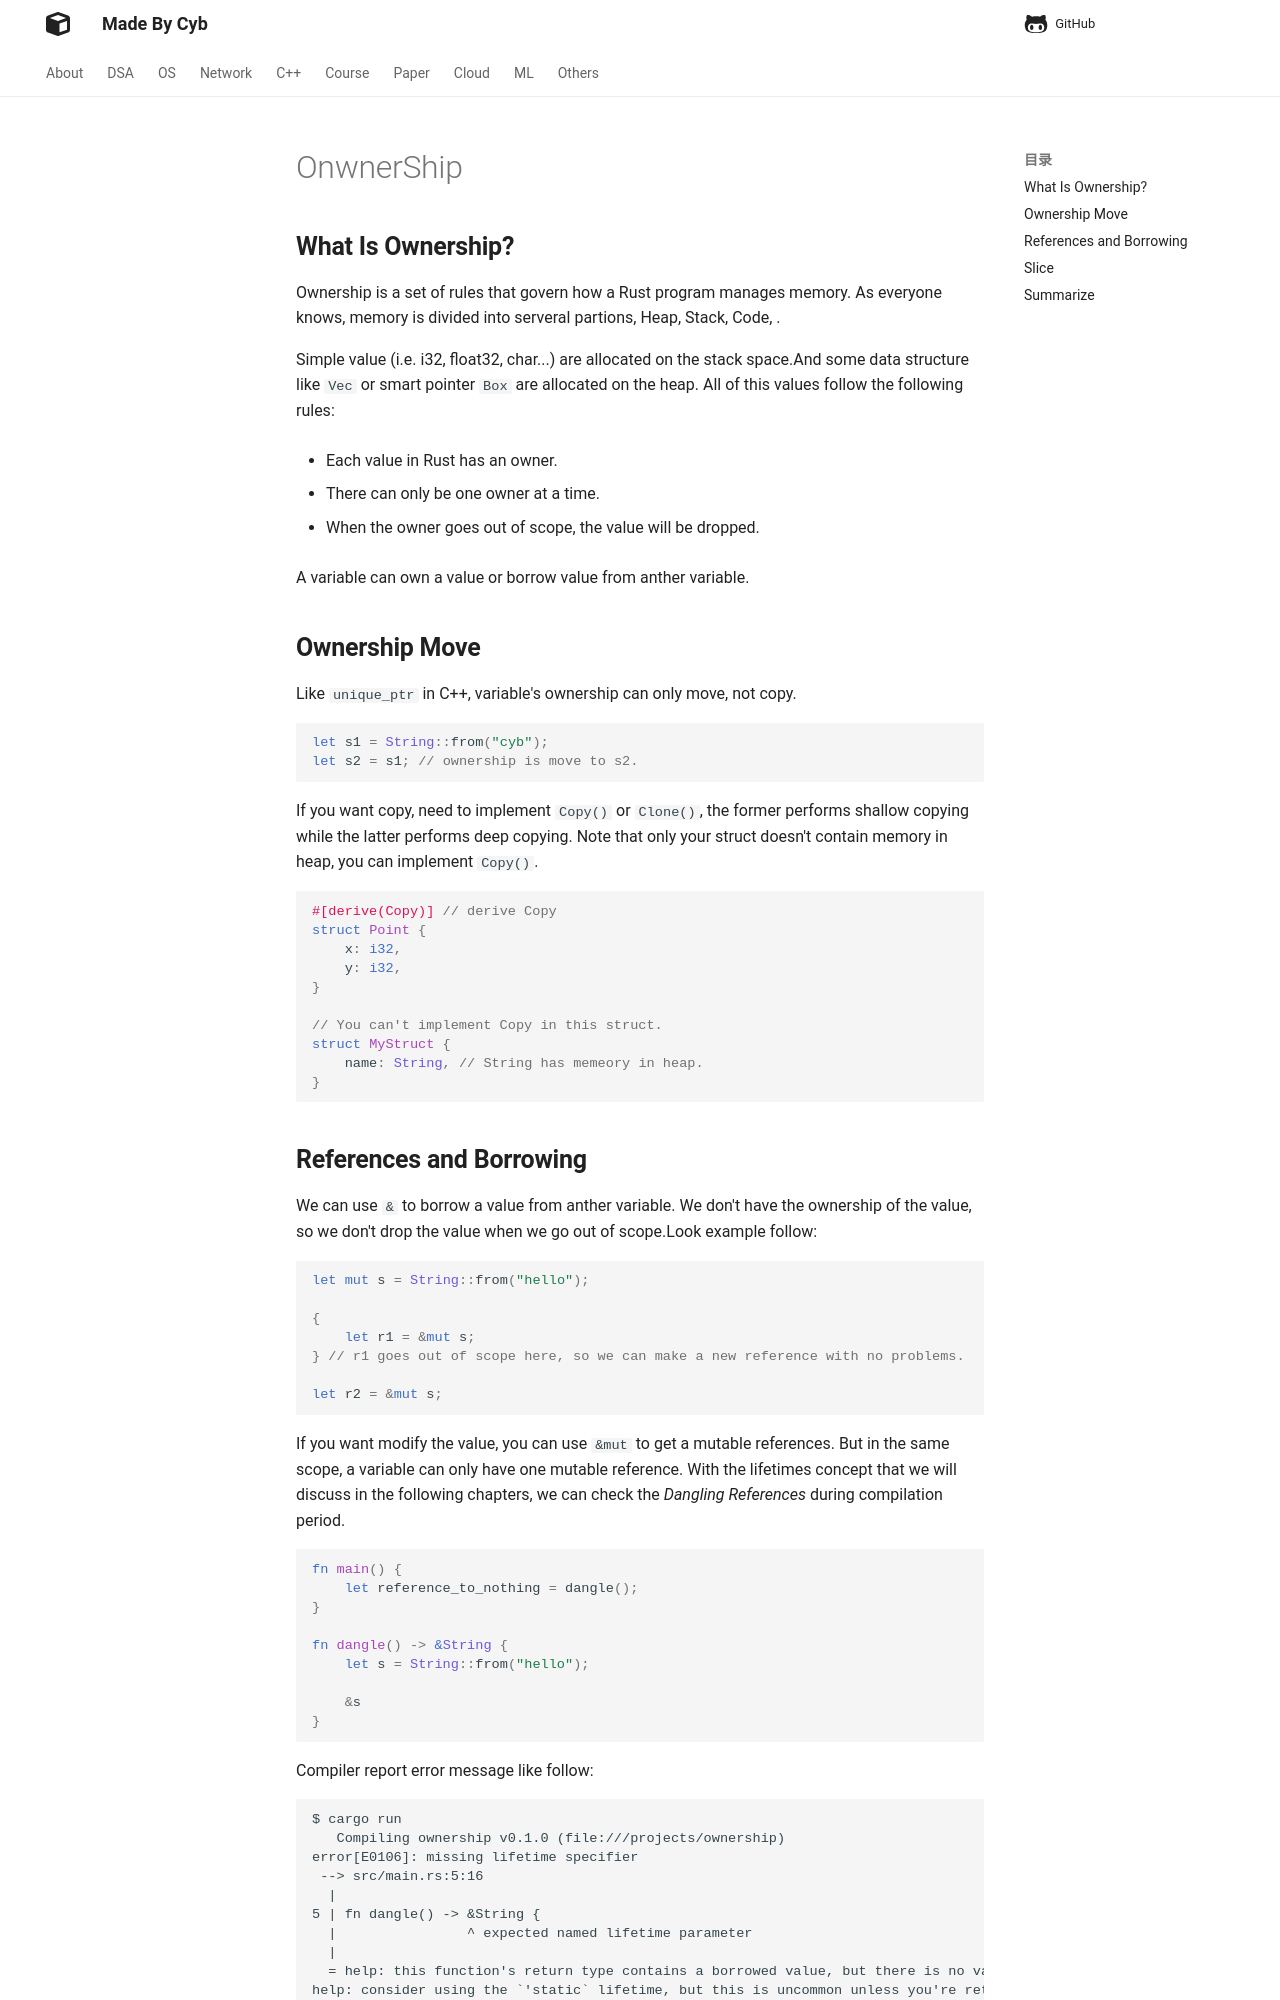

repository: idle-lab/idle-lab.github.io · page: Rust/MainConcept/OnwnerShip/index.html · generator: mkdocs

---
comments: true
---

## **What Is Ownership?**

Ownership is a set of rules that govern how a Rust program manages memory. As everyone knows, memory is divided into serveral partions, Heap, Stack, Code, .

Simple value (i.e. i32, float32, char...) are allocated on the stack space.And some data structure like `Vec` or smart pointer `Box` are allocated on the heap. All of this values follow the following rules:

- Each value in Rust has an owner.

- There can only be one owner at a time.

- When the owner goes out of scope, the value will be dropped.

A variable can own a value or borrow value from anther variable. 

## **Ownership Move**

Like `unique_ptr` in C++, variable's ownership can only move, not copy.

```rust
let s1 = String::from("cyb");
let s2 = s1; // ownership is move to s2.
```

If you want copy, need to implement `Copy()` or `Clone()`, the former performs shallow copying while the latter performs deep copying. Note that only your struct doesn't contain memory in heap, you can implement `Copy()`.

```rust
#[derive(Copy)] // derive Copy
struct Point {
    x: i32,
    y: i32,
}

// You can't implement Copy in this struct.
struct MyStruct {
    name: String, // String has memeory in heap.
}
```
